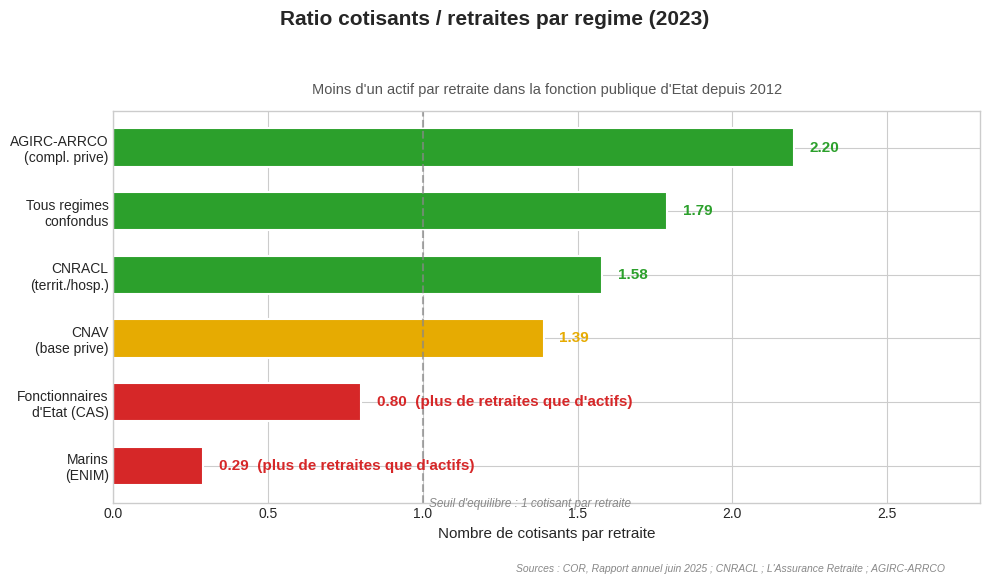

The matplotlib source for this figure: (Note: this script raises an exception after producing the figure.)
#!/usr/bin/env python3
"""
Bar chart: Ratio cotisants/retraites par regime (2023)
Data: COR Rapport annuel juin 2025, CNRACL, L'Assurance Retraite, AGIRC-ARRCO
"""

import matplotlib.pyplot as plt
import numpy as np
from pathlib import Path

# --- Data (2023) ---
regimes = [
    "AGIRC-ARRCO\n(compl. prive)",
    "Tous regimes\nconfondus",
    "CNRACL\n(territ./hosp.)",
    "CNAV\n(base prive)",
    "Fonctionnaires\nd'Etat (CAS)",
    "Marins\n(ENIM)",
]
ratios = [2.20, 1.79, 1.58, 1.39, 0.80, 0.29]

# Colors: green above 1, orange near 1, red below 1
colors = []
for r in ratios:
    if r >= 1.5:
        colors.append("#2ca02c")  # green - healthy
    elif r >= 1.0:
        colors.append("#e6ab02")  # gold - tight
    else:
        colors.append("#d62728")  # red - deficit

# --- Plot ---
plt.style.use("seaborn-v0_8-whitegrid")
fig, ax = plt.subplots(figsize=(10, 6))

bars = ax.barh(range(len(regimes)), ratios, color=colors, height=0.6,
               edgecolor="white", linewidth=1.5)

# Labels on bars
for i, (bar, ratio) in enumerate(zip(bars, ratios)):
    x_pos = bar.get_width() + 0.05
    label = f"{ratio:.2f}"
    if ratio < 1:
        label += "  (plus de retraites que d'actifs)"
    ax.text(x_pos, i, label, va="center", fontsize=11, fontweight="bold",
            color=colors[i])

# Reference line at 1.0
ax.axvline(x=1.0, color="#888888", linestyle="--", linewidth=1.5, alpha=0.7)
ax.text(1.02, len(regimes) - 0.3, "Seuil d'equilibre : 1 cotisant par retraite",
        fontsize=8.5, color="#888888", fontstyle="italic", va="bottom")

# Y axis
ax.set_yticks(range(len(regimes)))
ax.set_yticklabels(regimes, fontsize=10)
ax.invert_yaxis()

# X axis
ax.set_xlim(0, 2.8)
ax.set_xlabel("Nombre de cotisants par retraite", fontsize=11)

# Title
fig.suptitle("Ratio cotisants / retraites par regime (2023)",
             fontsize=15, fontweight="bold", y=0.96)
ax.set_title(
    "Moins d'un actif par retraite dans la fonction publique d'Etat depuis 2012",
    fontsize=10.5, color="#555555", pad=12)

# Source
fig.text(0.95, 0.02,
         "Sources : COR, Rapport annuel juin 2025 ; CNRACL ; "
         "L'Assurance Retraite ; AGIRC-ARRCO",
         ha="right", va="bottom", fontsize=7.5, fontstyle="italic",
         color="#888888")

plt.tight_layout(rect=[0, 0.05, 1, 0.92])

# Save
output = Path(__file__).with_suffix(".png")
fig.savefig(output, dpi=200, bbox_inches="tight", facecolor="white")
print(f"Saved: {output}")
plt.close()
